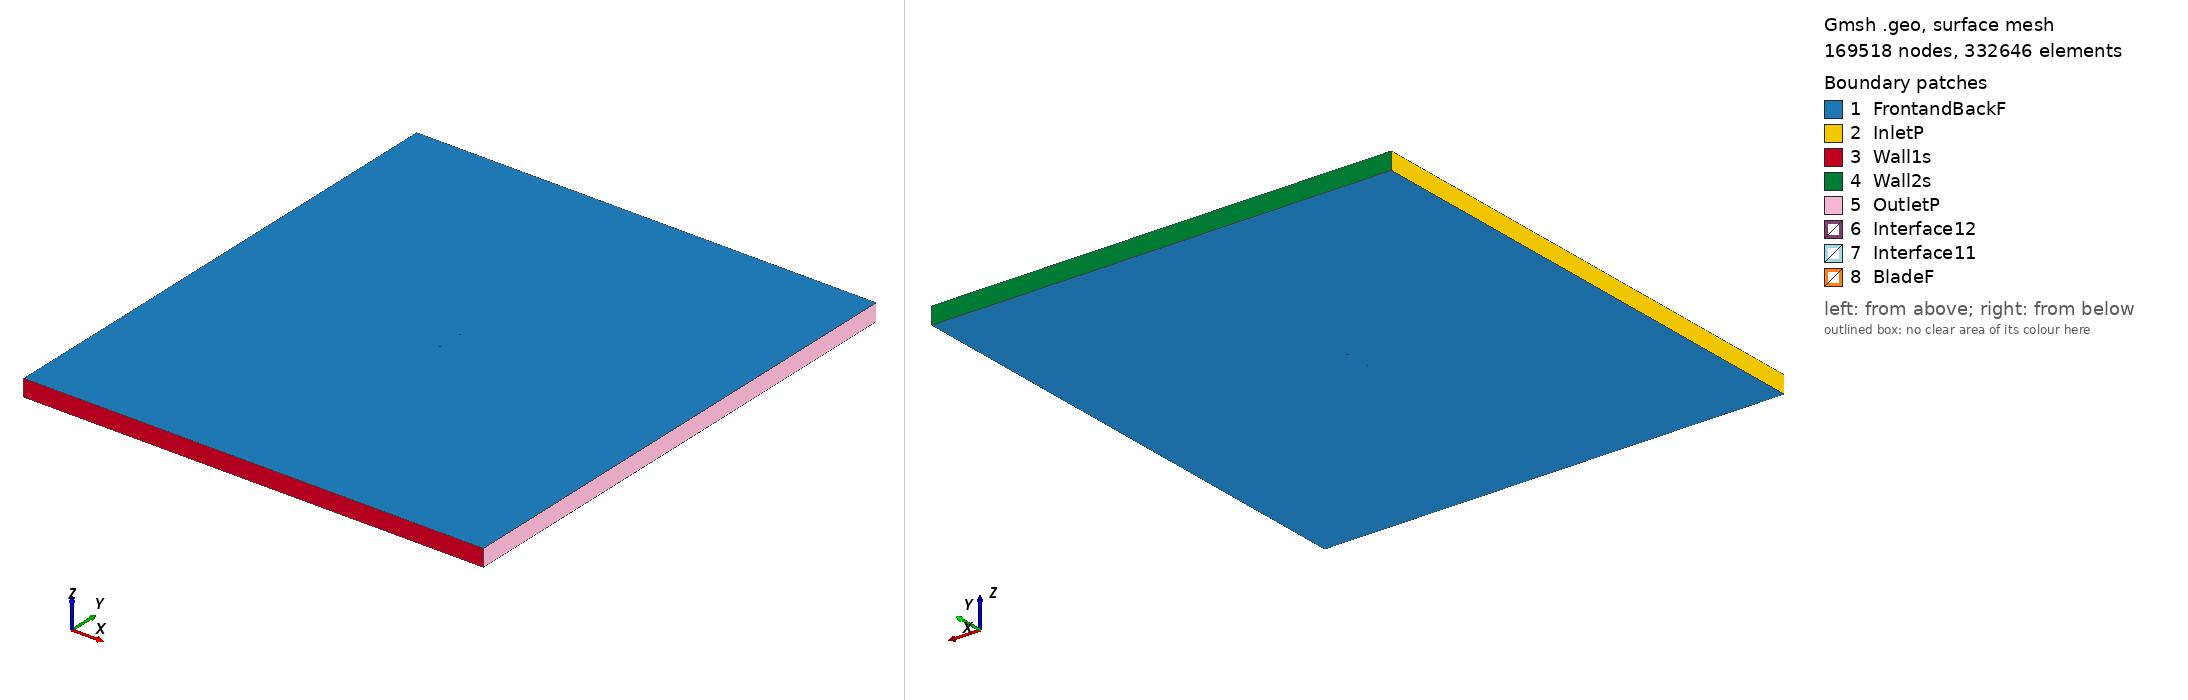

Gmsh geometry script, surface-meshed: 169518 nodes, 332646 surface elements. Boundary patches (legend numbers): 1 FrontandBackF, 2 InletP, 3 Wall1s, 4 Wall2s, 5 OutletP, 6 Interface12, 7 Interface11, 8 BladeF. Left view from above one corner, right view from below the opposite corner. Legend entries are the model's physical surfaces. The drawing asked Gmsh for element sizes between 1% and 20% of the model's largest extent; the script's own settings can give other sizes.

=== aquilasm_tsr_5.3252_aoa_0.15558.geo (drawn) ===
SetFactory("OpenCASCADE");

Point(1) = {0.074996, 0.746715, 0, 1.0};
Point(2) = {0.071642, 0.746155, 0, 1.0};
Point(3) = {0.063197, 0.744738, 0, 1.0};
Point(4) = {0.054754, 0.743313, 0, 1.0};
Point(5) = {0.045254, 0.741737, 0, 1.0};
Point(6) = {0.036811, 0.740386, 0, 1.0};
Point(7) = {0.028366, 0.739107, 0, 1.0};
Point(8) = {0.019923, 0.737924, 0, 1.0};
Point(9) = {0.011481, 0.736864, 0, 1.0};
Point(10) = {0.003037, 0.735962, 0, 1.0};
Point(11) = {-0.005404, 0.735250, 0, 1.0};
Point(12) = {-0.012791, 0.734815, 0, 1.0};
Point(13) = {-0.020176, 0.734583, 0, 1.0};
Point(14) = {-0.025452, 0.734558, 0, 1.0};
Point(15) = {-0.031782, 0.734702, 0, 1.0};
Point(16) = {-0.038111, 0.735062, 0, 1.0};
Point(17) = {-0.044439, 0.735685, 0, 1.0};
Point(18) = {-0.049712, 0.736456, 0, 1.0};
Point(19) = {-0.054984, 0.737520, 0, 1.0};
Point(20) = {-0.060256, 0.738961, 0, 1.0};
Point(21) = {-0.065525, 0.740916, 0, 1.0};
Point(22) = {-0.067632, 0.741895, 0, 1.0};
Point(23) = {-0.069740, 0.743035, 0, 1.0};
Point(24) = {-0.070792, 0.743685, 0, 1.0};
Point(25) = {-0.071846, 0.744413, 0, 1.0};
Point(26) = {-0.072899, 0.745263, 0, 1.0};
Point(27) = {-0.073425, 0.745759, 0, 1.0};
Point(28) = {-0.073950, 0.746334, 0, 1.0};
Point(29) = {-0.074477, 0.747044, 0, 1.0};
Point(30) = {-0.075000, 0.748516, 0, 1.0};
Point(31) = {-0.074470, 0.749419, 0, 1.0};
Point(32) = {-0.073941, 0.749660, 0, 1.0};
Point(33) = {-0.073414, 0.749793, 0, 1.0};
Point(34) = {-0.072887, 0.749874, 0, 1.0};
Point(35) = {-0.071831, 0.749958, 0, 1.0};
Point(36) = {-0.070775, 0.749992, 0, 1.0};
Point(37) = {-0.069721, 0.750000, 0, 1.0};
Point(38) = {-0.067610, 0.749982, 0, 1.0};
Point(39) = {-0.065501, 0.749946, 0, 1.0};
Point(40) = {-0.060226, 0.749846, 0, 1.0};
Point(41) = {-0.054950, 0.749760, 0, 1.0};
Point(42) = {-0.049676, 0.749692, 0, 1.0};
Point(43) = {-0.044402, 0.749632, 0, 1.0};
Point(44) = {-0.038072, 0.749561, 0, 1.0};
Point(45) = {-0.031742, 0.749487, 0, 1.0};
Point(46) = {-0.025412, 0.749410, 0, 1.0};
Point(47) = {-0.020136, 0.749345, 0, 1.0};
Point(48) = {-0.012752, 0.749255, 0, 1.0};
Point(49) = {-0.005367, 0.749165, 0, 1.0};
Point(50) = {0.003073, 0.749063, 0, 1.0};
Point(51) = {0.011514, 0.748961, 0, 1.0};
Point(52) = {0.019953, 0.748859, 0, 1.0};
Point(53) = {0.028392, 0.748757, 0, 1.0};
Point(54) = {0.036833, 0.748654, 0, 1.0};
Point(55) = {0.045273, 0.748551, 0, 1.0};
Point(56) = {0.054768, 0.748437, 0, 1.0};
Point(57) = {0.063207, 0.748333, 0, 1.0};
Point(58) = {0.071648, 0.748228, 0, 1.0};
Point(59) = {0.075000, 0.748186, 0, 1.0};
Point(60) = {-0.074996, -0.746715, 0, 1.0};
Point(61) = {-0.071642, -0.746155, 0, 1.0};
Point(62) = {-0.063197, -0.744738, 0, 1.0};
Point(63) = {-0.054754, -0.743313, 0, 1.0};
Point(64) = {-0.045254, -0.741737, 0, 1.0};
Point(65) = {-0.036811, -0.740386, 0, 1.0};
Point(66) = {-0.028366, -0.739107, 0, 1.0};
Point(67) = {-0.019923, -0.737924, 0, 1.0};
Point(68) = {-0.011481, -0.736864, 0, 1.0};
Point(69) = {-0.003037, -0.735962, 0, 1.0};
Point(70) = {0.005404, -0.735250, 0, 1.0};
Point(71) = {0.012791, -0.734815, 0, 1.0};
Point(72) = {0.020176, -0.734583, 0, 1.0};
Point(73) = {0.025452, -0.734558, 0, 1.0};
Point(74) = {0.031782, -0.734702, 0, 1.0};
Point(75) = {0.038111, -0.735062, 0, 1.0};
Point(76) = {0.044439, -0.735685, 0, 1.0};
Point(77) = {0.049712, -0.736456, 0, 1.0};
Point(78) = {0.054984, -0.737520, 0, 1.0};
Point(79) = {0.060256, -0.738961, 0, 1.0};
Point(80) = {0.065525, -0.740916, 0, 1.0};
Point(81) = {0.067632, -0.741895, 0, 1.0};
Point(82) = {0.069740, -0.743035, 0, 1.0};
Point(83) = {0.070792, -0.743685, 0, 1.0};
Point(84) = {0.071846, -0.744413, 0, 1.0};
Point(85) = {0.072899, -0.745263, 0, 1.0};
Point(86) = {0.073425, -0.745759, 0, 1.0};
Point(87) = {0.073950, -0.746334, 0, 1.0};
Point(88) = {0.074477, -0.747044, 0, 1.0};
Point(89) = {0.075000, -0.748516, 0, 1.0};
Point(90) = {0.074470, -0.749419, 0, 1.0};
Point(91) = {0.073941, -0.749660, 0, 1.0};
Point(92) = {0.073414, -0.749793, 0, 1.0};
Point(93) = {0.072887, -0.749874, 0, 1.0};
Point(94) = {0.071831, -0.749958, 0, 1.0};
Point(95) = {0.070775, -0.749992, 0, 1.0};
Point(96) = {0.069721, -0.750000, 0, 1.0};
Point(97) = {0.067610, -0.749982, 0, 1.0};
Point(98) = {0.065501, -0.749946, 0, 1.0};
Point(99) = {0.060226, -0.749846, 0, 1.0};
Point(100) = {0.054950, -0.749760, 0, 1.0};
Point(101) = {0.049676, -0.749692, 0, 1.0};
Point(102) = {0.044402, -0.749632, 0, 1.0};
Point(103) = {0.038072, -0.749561, 0, 1.0};
Point(104) = {0.031742, -0.749487, 0, 1.0};
Point(105) = {0.025412, -0.749410, 0, 1.0};
Point(106) = {0.020136, -0.749345, 0, 1.0};
Point(107) = {0.012752, -0.749255, 0, 1.0};
Point(108) = {0.005367, -0.749165, 0, 1.0};
Point(109) = {-0.003073, -0.749063, 0, 1.0};
Point(110) = {-0.011514, -0.748961, 0, 1.0};
Point(111) = {-0.019953, -0.748859, 0, 1.0};
Point(112) = {-0.028392, -0.748757, 0, 1.0};
Point(113) = {-0.036833, -0.748654, 0, 1.0};
Point(114) = {-0.045273, -0.748551, 0, 1.0};
Point(115) = {-0.054768, -0.748437, 0, 1.0};
Point(116) = {-0.063207, -0.748333, 0, 1.0};
Point(117) = {-0.071648, -0.748228, 0, 1.0};
Point(118) = {-0.075000, -0.748186, 0, 1.0};

// Lines: first blade (splines 1-4)
Spline(1) = {1:15};
Spline(2) = {15:44};
Spline(3) = {44:59};
Spline(4) = {59,1};

// Lines: second blade (splines 5-8)
Spline(5) = {60:74};
Spline(6) = {74:103};
Spline(7) = {103:118};
Spline(8) = {118,60};

// Outer domain (points 20001-4 and lines)
Point(119) = {-13.50000000, -15.00000000, 0, 1.0};
Point(120) = {-13.50000000, 15.00000000, 0, 1.0};
Point(121) = {13.50000000, 15.00000000, 0, 1.0};
Point(122) = {13.50000000, -15.00000000, 0, 1.0};
Line(11) = {119, 120};
Line(12) = {120, 121};
Line(13) = {121, 122};
Line(14) = {119, 122};

// Interface (between moving and stationary domain) (circles)
Circle(9) = {0, 0, 0, 0.80000000, 0, 2*Pi};
Circle(10) = {0, 0, 0, 0.80000000, 0, 2*Pi};

// Loops collect Lines/Splines/etc (blade1, blade2, domain, first circle)
Line Loop(1) = {1:4};
Line Loop(2) = {5:8};
Line Loop(3) = {11,12,13,-14};
Line Loop(4) = {9};

// BooleanDifference cuts out the circle/interface from the domain
Plane Surface(1) = {3};
Plane Surface(2) = {4};
BooleanDifference{ Surface{1}; Delete;}{ Surface{2}; Delete;}

// This one cuts out the blades from the inner circle/interface
Line Loop(6) = {10};
Plane Surface(5) = {6};
Plane Surface(6) = {1};
Plane Surface(7) = {2};
BooleanDifference{ Surface{5}; Delete;}{ Surface{6,7}; Delete;}

// extrude to 3rd dimension
Extrude {0, 0, 1} {Surface{1}; Surface{5}; Layers{1}; Recombine;}

// Physical Surfaces are the named boundaries (patches)
Physical Surface("Interface11") = {12};
Physical Surface("Interface12") = {10};

// sides of domain
Physical Surface("InletP") = {6};
Physical Surface("OutletP") = {9};

// top and bottom of domain
Physical Surface("Wall1s") = {7};
Physical Surface("Wall2s") = {8};

// Check FrontandBackF by ensuring there is nothing in the 3rd dimension
Physical Surface("FrontandBackF") = {1,11,5,21};
Physical Surface("BladeF") = {13:20};
Physical Volume("Turbine") = {2};
Physical Volume("Farfield") = {1};

// settings for airfoil boundary layer
Field[1] = BoundaryLayer;
Field[1].EdgesList = {1:8};
Field[1].hwall_n = 1e-3;
Field[1].thickness = 1.5e-2;
Field[1].ratio = 1.05;
Field[1].Quads = 1;
BoundaryLayer Field = 1;

// control points for mesh (blade and interface)
// floor((arc length / 1.5mm)/ 6) -> Transfinite Line
Transfinite Line {1,2,3,5,6,7} = 33 Using Progression 1;
Transfinite Line {4,8} = 2 Using Progression 1;
Transfinite Line {9, 15} = 800 Using Progression 1;

// For more information on gmsh syntax, visit http://gmsh.info/doc/texinfo/gmsh.html
